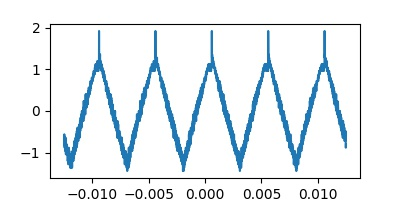

Data behind this chart, as committed beside it:
Record Length, 2.500000e+03, , -0.012500000000, -0.80000, 
Sample Interval, 1.000000e-05, , -0.01249, -0.72, 
Trigger Point, 1.250000000000e+03, , -0.01248, -0.56, 
, , , -0.01247, -0.8, 
, , , -0.01246, -0.88, 
, , , -0.01245, -0.88, 
Source, CH1, , -0.01244, -0.8, 
Vertical Units, V, , -0.01243, -0.64, 
Vertical Scale, 2.000000e+00, , -0.01242, -0.64, 
Vertical Offset, 4.000000e+00, , -0.01241, -0.8, 
Horizontal Units, s, , -0.0124, -0.96, 
Horizontal Scale, 2.500000e-03, , -0.01239, -0.88, 
Pt Fmt, Y, , -0.01238, -0.72, 
Yzero, 0.000000e+00, , -0.01237, -0.64, 
Probe Atten, 1.000000e+00, , -0.01236, -0.8, 
Model Number, TBS1052B-EDU, , -0.01235, -0.96, 
Serial Number, C017746, , -0.01234, -1.04, 
Firmware Version, FV:v4.0, , -0.01233, -0.88, 
, , , -0.01232, -0.88, 
, , , -0.01231, -0.8, 
, , , -0.0123, -0.96, 
, , , -0.01229, -1.04, 
, , , -0.01228, -1.04, 
, , , -0.01227, -0.96, 
, , , -0.01226, -0.8, 
, , , -0.01225, -0.88, 
, , , -0.01224, -1.04, 
, , , -0.01223, -1.04, 
, , , -0.01222, -1.04, 
, , , -0.01221, -0.96, 
, , , -0.0122, -0.88, 
, , , -0.01219, -0.96, 
, , , -0.01218, -1.2, 
, , , -0.01217, -1.12, 
, , , -0.01216, -1.04, 
, , , -0.01215, -0.96, 
, , , -0.01214, -1.04, 
, , , -0.01213, -1.2, 
, , , -0.01212, -1.28, 
, , , -0.01211, -1.2, 
, , , -0.0121, -0.96, 
, , , -0.01209, -0.88, 
, , , -0.01208, -1.12, 
, , , -0.01207, -1.2, 
, , , -0.01206, -1.2, 
, , , -0.01205, -1.12, 
, , , -0.01204, -0.96, 
, , , -0.01203, -1.04, 
, , , -0.01202, -1.28, 
, , , -0.01201, -1.28, 
, , , -0.012, -1.2, 
, , , -0.01199, -1.2, 
, , , -0.01198, -1.04, 
, , , -0.01197, -1.2, 
, , , -0.01196, -1.36, 
, , , -0.01195, -1.36, 
, , , -0.01194, -1.28, 
, , , -0.01193, -1.12, 
, , , -0.01192, -1.12, 
, , , -0.01191, -1.36, 
, , , -0.0119, -1.36, 
... 2,439 more rows
